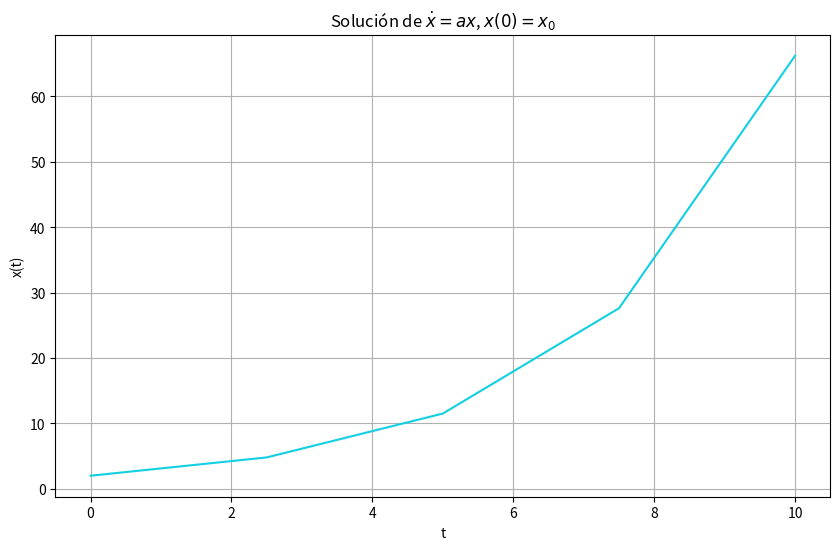

Generate this figure with matplotlib:
import numpy as np
from scipy.integrate import odeint
import matplotlib.pyplot as plt

#definimos f(t,x) de x'=f(t,x)
def f(x,t,a):
    dxdt = a*x
    return dxdt

#tiempo final y número de iteraciones 
tf=10
n=5
#condiciones iniciales
t0=0
x0=2
#parámetros
a=0.35

#Solución aproximada por el método de Euler
T=np.linspace(t0,tf,n)
Sol = odeint(f,x0,T,args=(a,)) 
X=Sol[:,0]

#gráfica de la solución
plt.figure(figsize=(10, 6))
plt.plot(T,X,'#12CFE1')
plt.grid()
plt.xlabel('t')
plt.ylabel('x(t)')
plt.title('Solución de $\dot{x}=ax$, $x(0)=x_0$')
plt.show()

#RESULTADOS NUMÉRICOS
h=(tf-t0)/n #tamaño de paso
ve=x0*np.exp(a*tf) #valor exacto de x(tf)
X_aprox=X[-1] #valor aproximado con odeint
E=abs(X_aprox-ve)
print('Valor exacto: x(%d)=%.6f'%(tf,ve))
print('Valor aproximado: x(%d)=%1.6f'%(tf,X_aprox))
print('Error estimado: E=%1.12f con un tamaño de paso h=%1.3f'%(E,h))